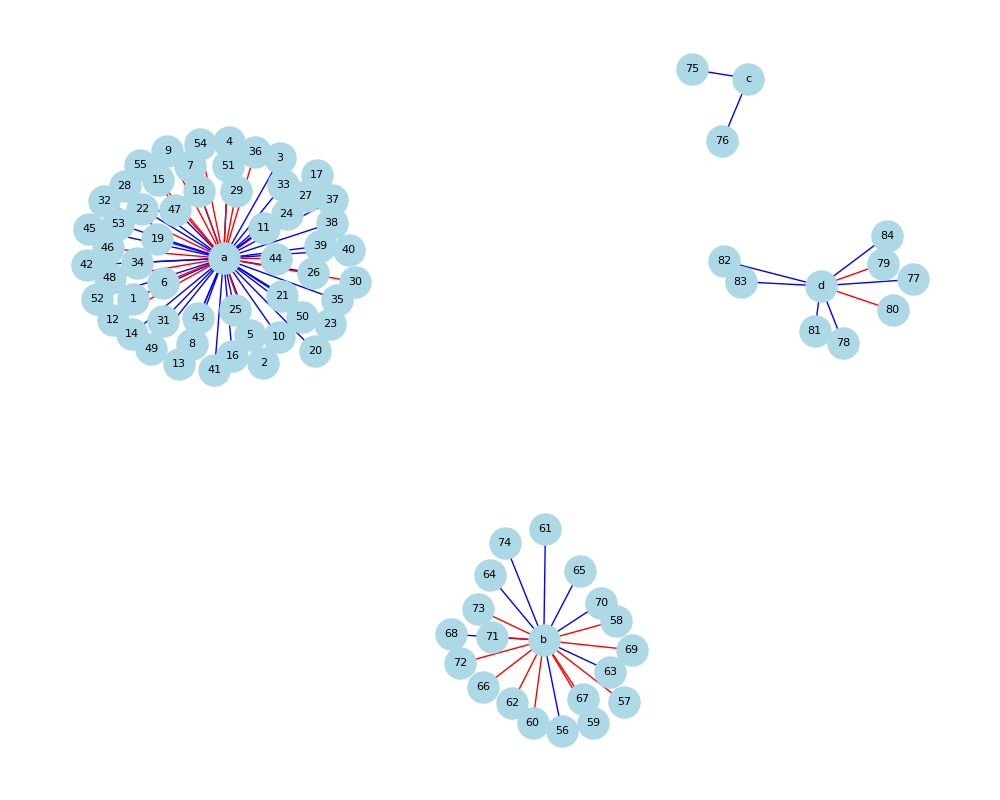

Data behind this chart, as committed beside it:
index, total_in_score, total_out_score, id, title
1, 99, 60, https://openalex.org/W4280633077, 3D Printing and Applications (55 vertice…
2, 80, 2, https://openalex.org/W4250758456, 3D Printing and Applications (55 vertice…
3, 60, 10, https://openalex.org/W3027189542, 3D Printing and Applications (55 vertice…
4, 95, 75, https://openalex.org/W4391233985, 3D Printing and Applications (55 vertice…
5, 50, 10, https://openalex.org/W2630111394, 3D Printing and Applications (55 vertice…
6, 80, 10, https://openalex.org/W2904494268, 3D Printing and Applications (55 vertice…
7, 95, 10, https://openalex.org/W4387220288, 3D Printing and Applications (55 vertice…
8, 95, 20, https://openalex.org/W3115480467, 3D Printing and Applications (55 vertice…
9, 0, 40, https://openalex.org/W4213165720, 3D Printing and Applications (55 vertice…
10, 80, 0, https://openalex.org/W4320002395, 3D Printing and Applications (55 vertice…
11, 90, 60, https://openalex.org/W2904747112, 3D Printing and Applications (55 vertice…
12, 1, 20, https://openalex.org/W2772700148, 3D Printing and Applications (55 vertice…
13, 50, 10, https://openalex.org/W4221127495, 3D Printing and Applications (55 vertice…
14, 60, 10, https://openalex.org/W2905936509, 3D Printing and Applications (55 vertice…
15, 60, 75, https://openalex.org/W3088917223, 3D Printing and Applications (55 vertice…
16, 2, 10, https://openalex.org/W2506644391, 3D Printing and Applications (55 vertice…
17, 95, 10, https://openalex.org/W3145519504, 3D Printing and Applications (55 vertice…
18, 95, 40, https://openalex.org/W3094341659, 3D Printing and Applications (55 vertice…
19, 95, 10, https://openalex.org/W4387107744, 3D Printing and Applications (55 vertice…
20, 75, 15, https://openalex.org/W3169817721, 3D Printing and Applications (55 vertice…
21, 80, 20, https://openalex.org/W4200078716, 3D Printing and Applications (55 vertice…
22, 1, 15, https://openalex.org/W2900263469, 3D Printing and Applications (55 vertice…
23, 5, 60, https://openalex.org/W2922051008, 3D Printing and Applications (55 vertice…
24, 3, 40, https://openalex.org/W3128526753, 3D Printing and Applications (55 vertice…
25, 85, 10, https://openalex.org/W4200618122, 3D Printing and Applications (55 vertice…
26, 2, 2, https://openalex.org/W3201541387, 3D Printing and Applications (55 vertice…
27, 10, 5, https://openalex.org/W2776944404, 3D Printing and Applications (55 vertice…
28, 80, 10, https://openalex.org/W2807389414, 3D Printing and Applications (55 vertice…
29, 10, 90, https://openalex.org/W3145267640, 3D Printing and Applications (55 vertice…
30, 1, 60, https://openalex.org/W3195288306, 3D Printing and Applications (55 vertice…
31, 85, 0, https://openalex.org/W3042665999, 3D Printing and Applications (55 vertice…
32, 95, 75, https://openalex.org/W2616291724, 3D Printing and Applications (55 vertice…
33, 5, 10, https://openalex.org/W4307309959, 3D Printing and Applications (55 vertice…
34, 95, 10, https://openalex.org/W3086797146, 3D Printing and Applications (55 vertice…
35, 10, 40, https://openalex.org/W3174701312, 3D Printing and Applications (55 vertice…
36, 1, 2, https://openalex.org/W3020233592, 3D Printing and Applications (55 vertice…
37, 80, 85, https://openalex.org/W4389336967, 3D Printing and Applications (55 vertice…
38, 95, 15, https://openalex.org/W2795763495, 3D Printing and Applications (55 vertice…
39, 50, 1, https://openalex.org/W4307930455, 3D Printing and Applications (55 vertice…
40, 10, 30, https://openalex.org/W4387917267, 3D Printing and Applications (55 vertice…
41, 85, 30, https://openalex.org/W3044002229, 3D Printing and Applications (55 vertice…
42, 50, 10, https://openalex.org/W4382796048, 3D Printing and Applications (55 vertice…
43, 99, 2, https://openalex.org/W3200397706, 3D Printing and Applications (55 vertice…
44, 1, 10, https://openalex.org/W4386712070, 3D Printing and Applications (55 vertice…
45, 95, 10, https://openalex.org/W2802226935, 3D Printing and Applications (55 vertice…
46, 1, 25, https://openalex.org/W2980493033, 3D Printing and Applications (55 vertice…
47, 85, 10, https://openalex.org/W3210137485, 3D Printing and Applications (55 vertice…
48, 1, 75, https://openalex.org/W2942817175, 3D Printing and Applications (55 vertice…
49, 95, 2, https://openalex.org/W4280649103, 3D Printing and Applications (55 vertice…
50, 95, 10, https://openalex.org/W3012541368, 3D Printing and Applications (55 vertice…
51, 1, 30, https://openalex.org/W2786436590, 3D Printing and Applications (55 vertice…
52, 75, 90, https://openalex.org/W3036188520, 3D Printing and Applications (55 vertice…
53, 3, 0, https://openalex.org/W2768770750, 3D Printing and Applications (55 vertice…
54, 1, 15, https://openalex.org/W2979497016, 3D Printing and Applications (55 vertice…
55, 60, 10, https://openalex.org/W4367292698, 3D Printing and Applications (55 vertice…
56, 95, 10, https://openalex.org/W3005852593, Additive Manufacturing of Materials (2 v…
57, 95, 0, https://openalex.org/W4211128537, Additive Manufacturing of Materials (2 v…
58, 95, 0, https://openalex.org/W2982660856, Advances in 3D Printing (8 vertices)
59, 80, 1, https://openalex.org/W2018021168, Advances in 3D Printing (8 vertices)
60, 1, 10, https://openalex.org/W2978990261, Advances in 3D Printing (8 vertices)
... 24 more rows
